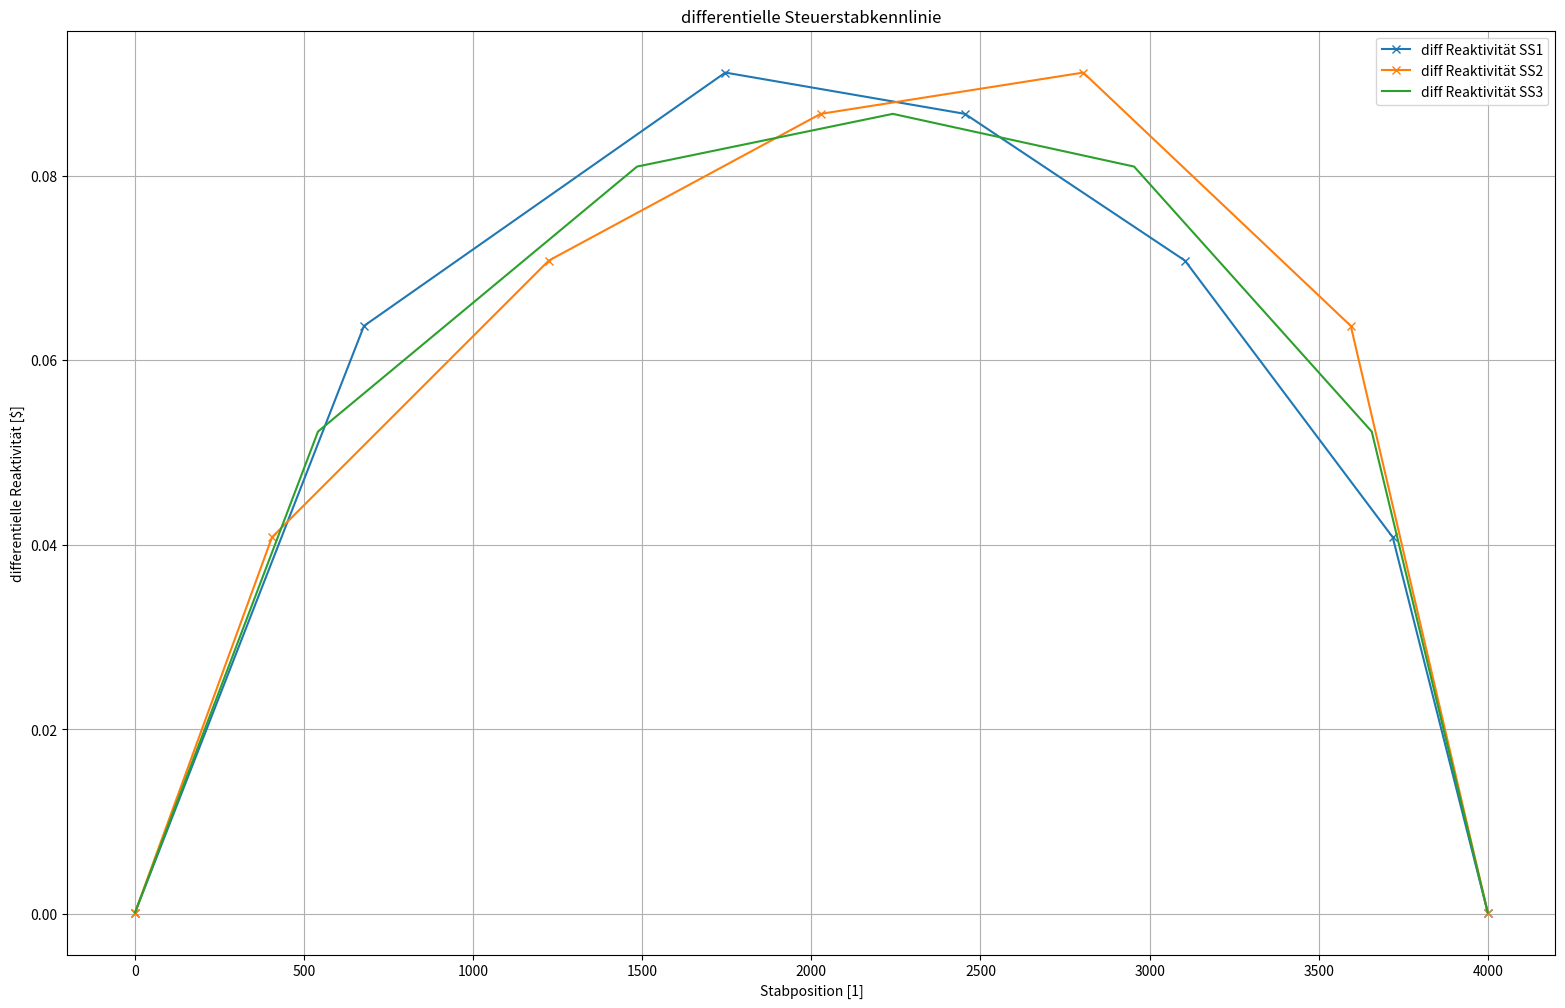
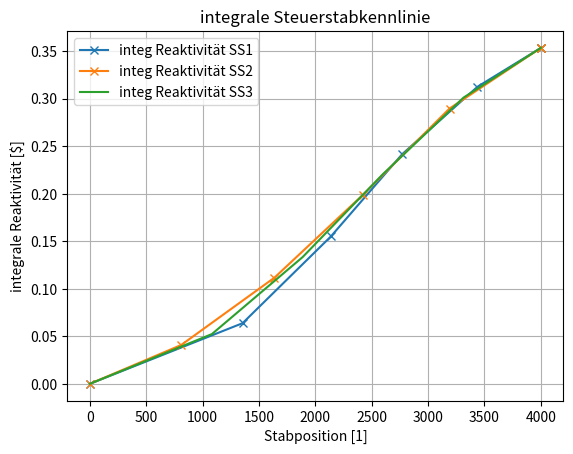

Write Python code to recreate these figures, in order.
# -*- coding: utf-8 -*-
import numpy as np
import matplotlib.pyplot as plt
import pandas as pd


def toseconds(minu):
    return np.floor(minu) *60 + (minu - np.floor(minu))*100

def rhoS(t2):
    ls = 0.0001 #s
    ts = t2 / np.log(2)
    beta = 0.0051 #s
    aI = [0.033,0.219,0.196,0.395,0.115,0.042]
    lambdaI = [0.0124,0.0305,0.111,0.301,1.14,3.01]
    return (ls / ts / beta + sum([aI[i]/(1 + lambdaI[i]*ts) for i in range(6)]))

x1 = np.array([4000,4000,3438,2771,2137,1354,0,0][::-1])
x2 = np.array([0,0,810,1637,2418,3190,4000,4000])

x1_mid = np.array([(x1[i]+x1[i+1])/2 for i in range(len(x1)-1)])
x2_mid = np.array([(x2[i]+x2[i+1])/2 for i in range(len(x2)-1)])

t_min = np.array([1000,3.18,1.45,1.22,1.17,1.59,1000]) # min.sec
t2 = toseconds(t_min)

df = pd.DataFrame({"Steuerstab 2": x2[1::],"Steuerstab 1": x1[1::],
                   "Steuerstab 2 (mid)": x2_mid,"Steuerstab 1 (mid)": x1_mid,
                   "Reaktorperiode" : t2, "inv. Reaktorperiode" : t2[::-1]})


df["diff Reaktivität SS1"] = rhoS(df["inv. Reaktorperiode"])
df["diff Reaktivität SS2"] = rhoS(df["Reaktorperiode"])



df["integ Reaktivität SS1"] = df["diff Reaktivität SS1"].cumsum()
df["integ Reaktivität SS2"] = df["diff Reaktivität SS2"].cumsum()
#df["integ Reaktivität SS3"] = df["diff Reaktivität SS3"].cumsum()


#TODO
df["Steuerstab 3"] = (df["Steuerstab 1"] + df["Steuerstab 2"]) /2
df["Steuerstab 3 (mid)"] = (df["Steuerstab 1 (mid)"] + df["Steuerstab 2 (mid)"]) /2
df["diff Reaktivität SS3"] = (df["diff Reaktivität SS1"] + df["diff Reaktivität SS2"])/ 2
df["integ Reaktivität SS3"] = (df["integ Reaktivität SS1"] + df["integ Reaktivität SS2"])/ 2

fig, axes = plt.subplots(nrows=1, ncols=1)
df.plot(y = "diff Reaktivität SS1", x = "Steuerstab 1 (mid)", ax = axes, marker = "x", title = "differentielle Steuerstabkennlinie")
df.plot(y = "diff Reaktivität SS2", x = "Steuerstab 2 (mid)", ax = axes, marker = "x")
df.plot(y = "diff Reaktivität SS3", x = "Steuerstab 3 (mid)", ax = axes)

fig2, axes2 = plt.subplots(nrows=1, ncols=1)
df.plot(y = "integ Reaktivität SS1", x = "Steuerstab 1", ax = axes2, marker = "x", title = "integrale Steuerstabkennlinie")
df.plot(y = "integ Reaktivität SS2", x = "Steuerstab 2", ax = axes2, marker = "x")
df.plot(y = "integ Reaktivität SS3", x = "Steuerstab 3", ax = axes2)

axes.set_xlabel("Stabposition [1]")
axes.set_ylabel("differentielle Reaktivität [$]")
axes.grid()
axes2.set_xlabel("Stabposition [1]")
axes2.set_ylabel("integrale Reaktivität [$]")
axes2.grid()

#change size of the figures
fig.set_size_inches((19.2, 12), forward=False) #fullscreen
fig.set_size_inches((19.2, 12), forward=False)
fig.savefig("differentielle Steuerstabkennlinie", dpi=200)
fig2.savefig("integrale Steuerstabkennlinie", dpi=200)

print(df)
